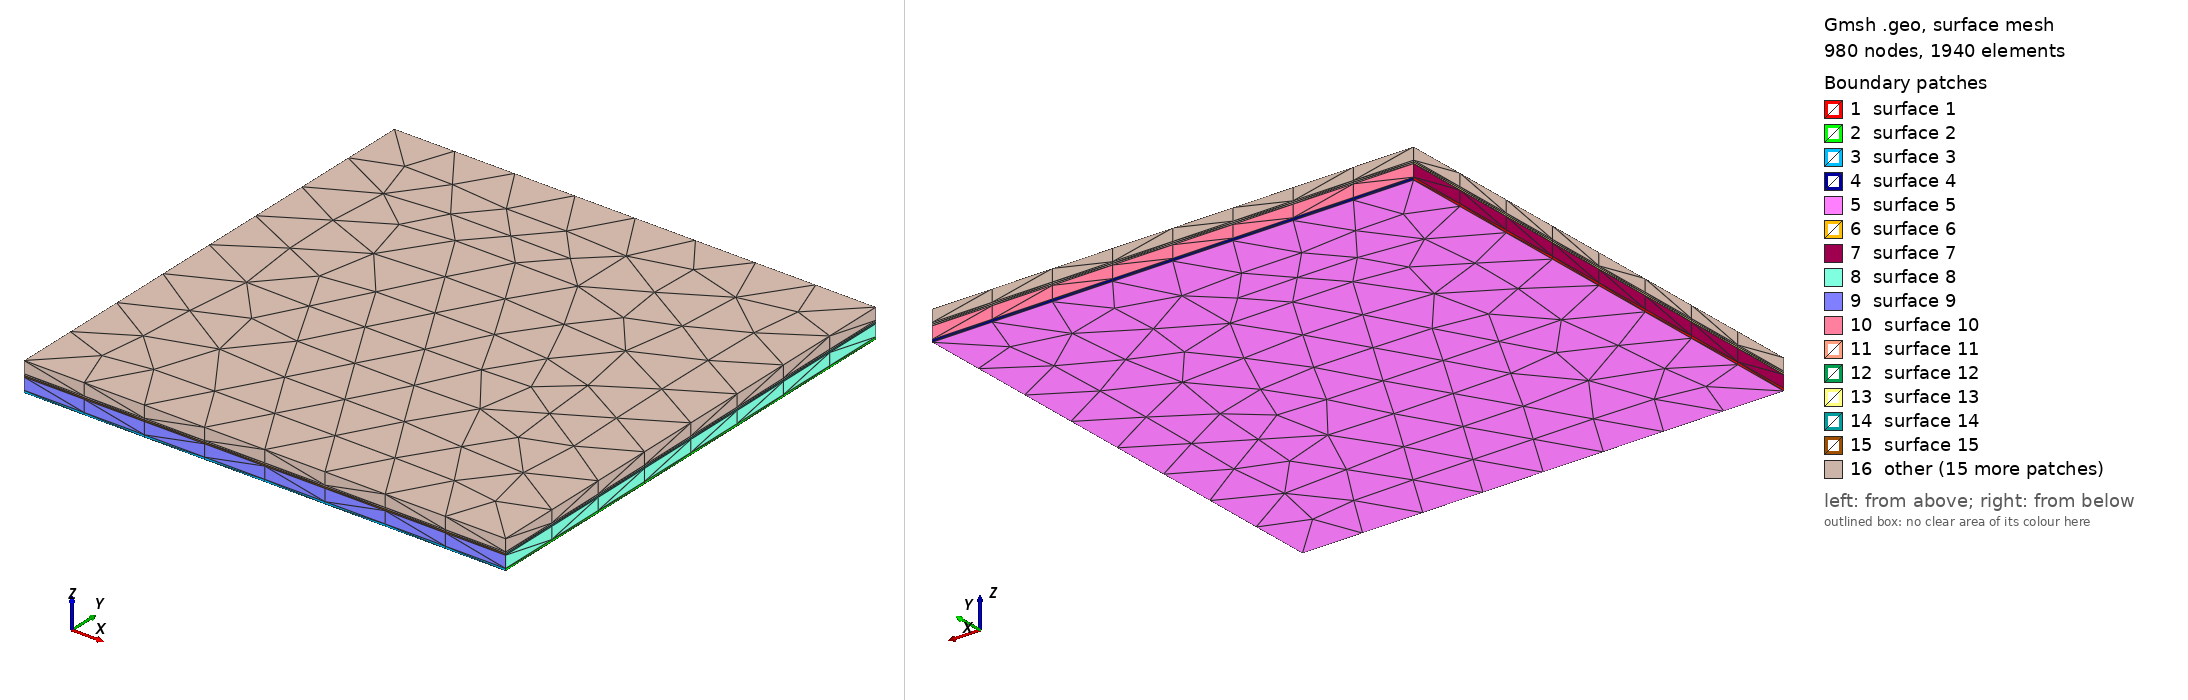

Gmsh geometry script, surface-meshed: 980 nodes, 1940 surface elements. Boundary patches (legend numbers): 1 surface 1, 2 surface 2, 3 surface 3, 4 surface 4, 5 surface 5, 6 surface 6, 7 surface 7, 8 surface 8, 9 surface 9, 10 surface 10, 11 surface 11, 12 surface 12, 13 surface 13, 14 surface 14, 15 surface 15, 16 other. Left view from above one corner, right view from below the opposite corner. The script declares no physical surfaces, so the legend lists its geometric surfaces. The drawing asked Gmsh for element sizes between 1% and 20% of the model's largest extent; the script's own settings can give other sizes.

=== mini16_mesh.geo (drawn) ===
// ==============================================================================
// PROJECT JANUS MINI (16-TILE): GMSH 3D MULTI-STRATUM MESH GEOMETRY (ALGORITHM 2A)
// ==============================================================================
SetFactory("OpenCASCADE");

L_die = 10000.0;
h_cmos = 50.0;
h_sio2 = 250.0;
h_siph = 30.0;
h_hs1  = 30.0;
h_hs2  = 250.0;

Box(1) = {-L_die/2, -L_die/2, 0, L_die, L_die, h_cmos};
Box(2) = {-L_die/2, -L_die/2, h_cmos, L_die, L_die, h_sio2};
Box(3) = {-L_die/2, -L_die/2, h_cmos + h_sio2, L_die, L_die, h_siph};
Box(4) = {-L_die/2, -L_die/2, h_cmos + h_sio2 + h_siph, L_die, L_die, h_hs1};
Box(5) = {-L_die/2, -L_die/2, h_cmos + h_sio2 + h_siph + h_hs1, L_die, L_die, h_hs2};

Physical Volume("VOL_CMOS_SUBSTRATE", 101) = {1};
Physical Volume("VOL_SIO2_BUFFER",    102) = {2};
Physical Volume("VOL_SIPH_STRATUM",   103) = {3};
Physical Volume("VOL_HEAT_SPREADER1", 104) = {4};
Physical Volume("VOL_HEAT_SPREADER2", 105) = {5};

Mesh.CharacteristicLengthMin = 5.0;
Mesh.CharacteristicLengthMax = 50.0;
Mesh.ElementOrder = 1;
Mesh.Optimize = 1;
